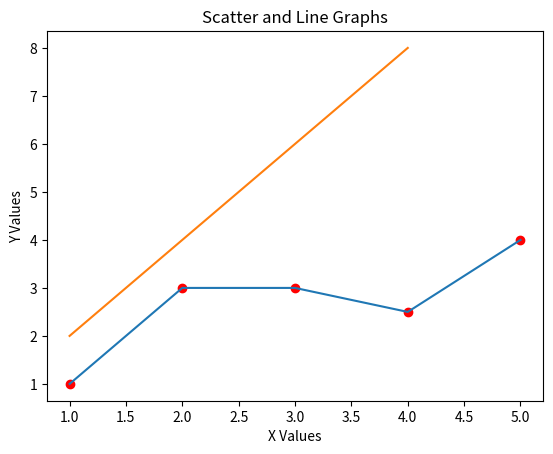

This figure's Python source:
# Visualize two sets of x and y values as scatter points and line graphs

import matplotlib.pyplot as plt

x_values = [1, 2, 3, 4, 5]
y_values = [1,3,3,2.5,4]

# Plot these values as a scatter plot and a line graph
plt.plot(x_values, y_values)
plt.scatter(x_values, y_values, color='red')

# Now add in a second set of x and y values
other_x_values = [1, 2, 3, 4]
other_y_values = [2, 4, 6, 8]

plt.plot(other_x_values, other_y_values)
plt.xlabel('X Values')
plt.ylabel('Y Values')
plt.title('Scatter and Line Graphs')


plt.show()
